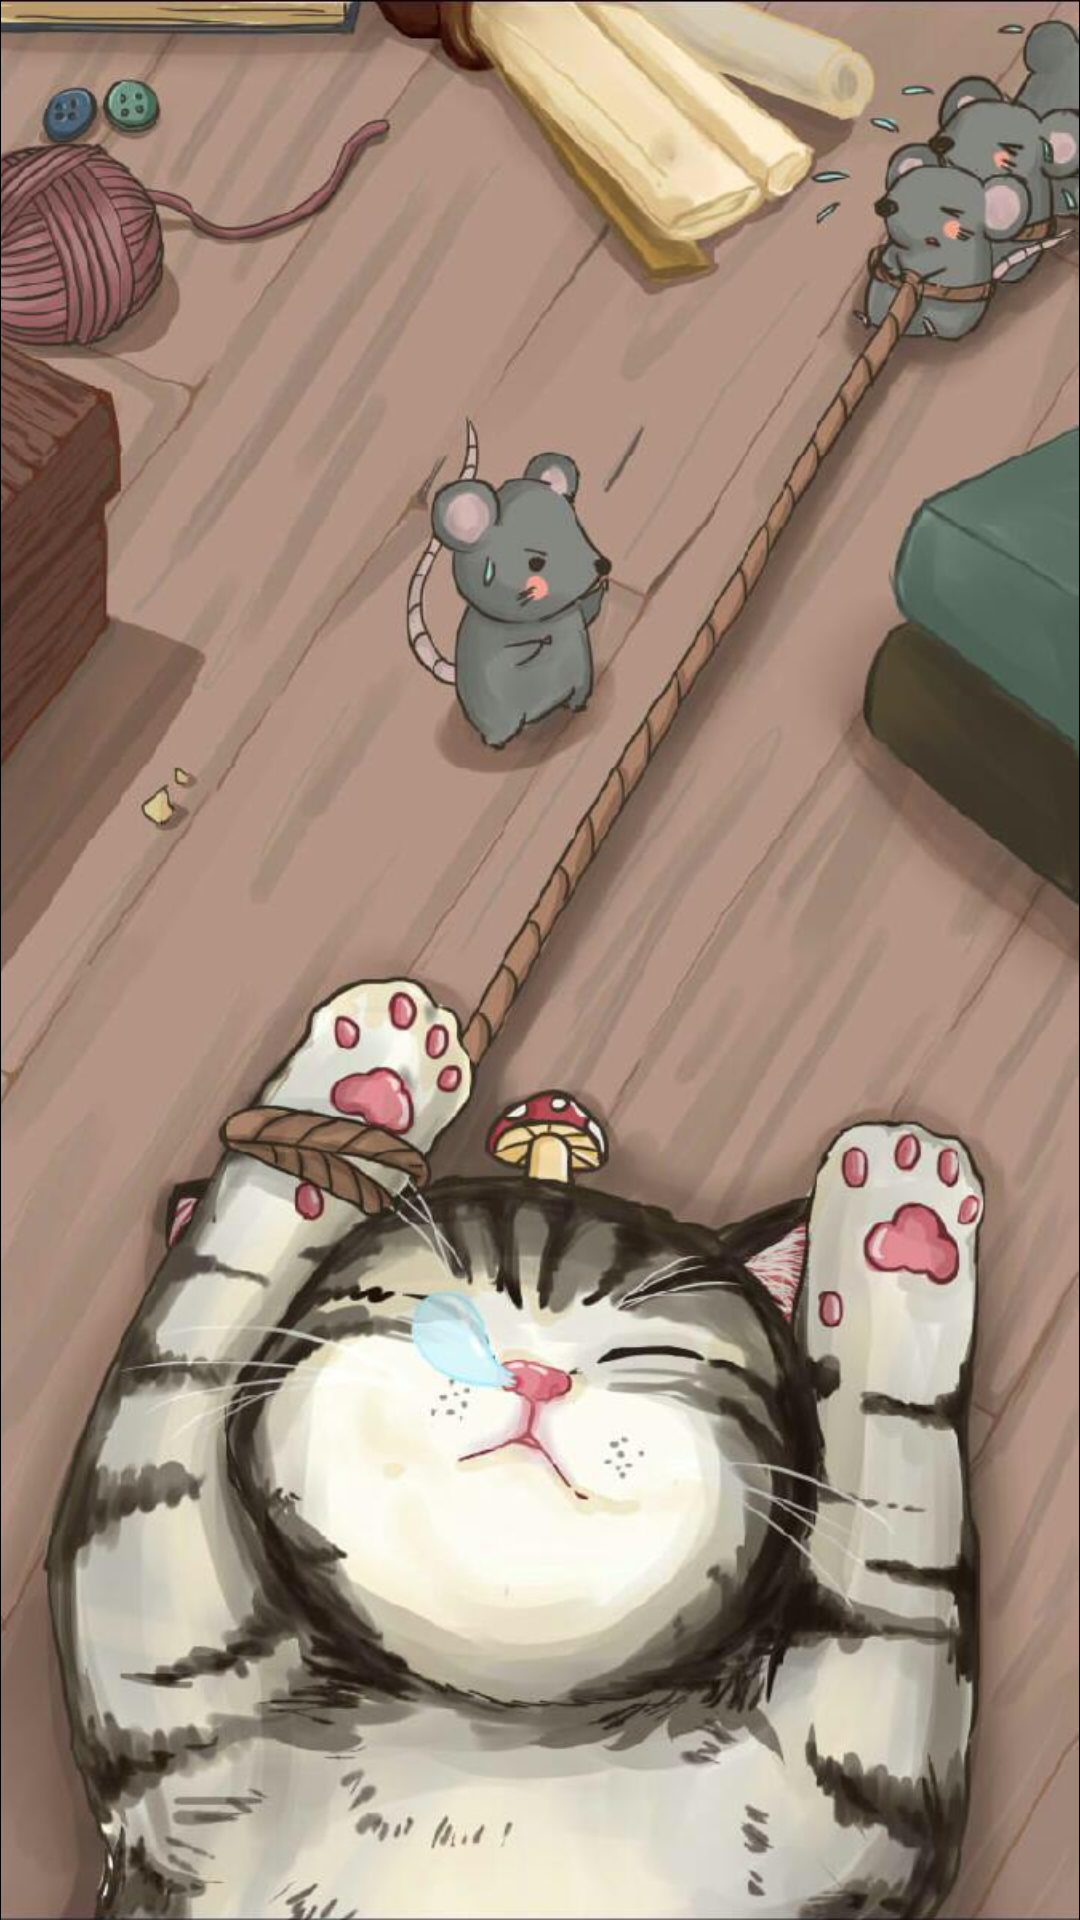

Layout XML and referenced resources for this Android screen:
<!-- AndroidManifest.xml: application theme AppTheme -->
<!-- res/layout/imageshower.xml -->
<?xml version="1.0" encoding="utf-8"?>
<LinearLayout xmlns:android="http://schemas.android.com/apk/res/android"
    android:layout_width="fill_parent"
    android:layout_height="fill_parent"
    android:background="#000"
    android:gravity="center" >

    <ImageView
        android:layout_width="fill_parent"
        android:layout_height="wrap_content"
        android:src="@drawable/no2" />

</LinearLayout>
<!-- resources referenced by this layout -->
<resources>
  <!-- drawable no2: png bitmap (drawable, 782984 bytes) -->
  <style name="AppTheme" parent="Theme.AppCompat.Light.DarkActionBar">
          
          <item name="colorPrimary">@color/colorPrimary</item>
          <item name="colorPrimaryDark">@color/colorPrimaryDark</item>
          <item name="colorAccent">@color/colorAccent</item>
      </style>
  <!-- not gathered from this repository: default colours our renderer supplied (Android Studio template values) -->
  <color name="colorPrimary">#FF6200EE</color>
  <color name="colorPrimaryDark">#FF3700B3</color>
  <color name="colorAccent">#FF03DAC5</color>
</resources>
